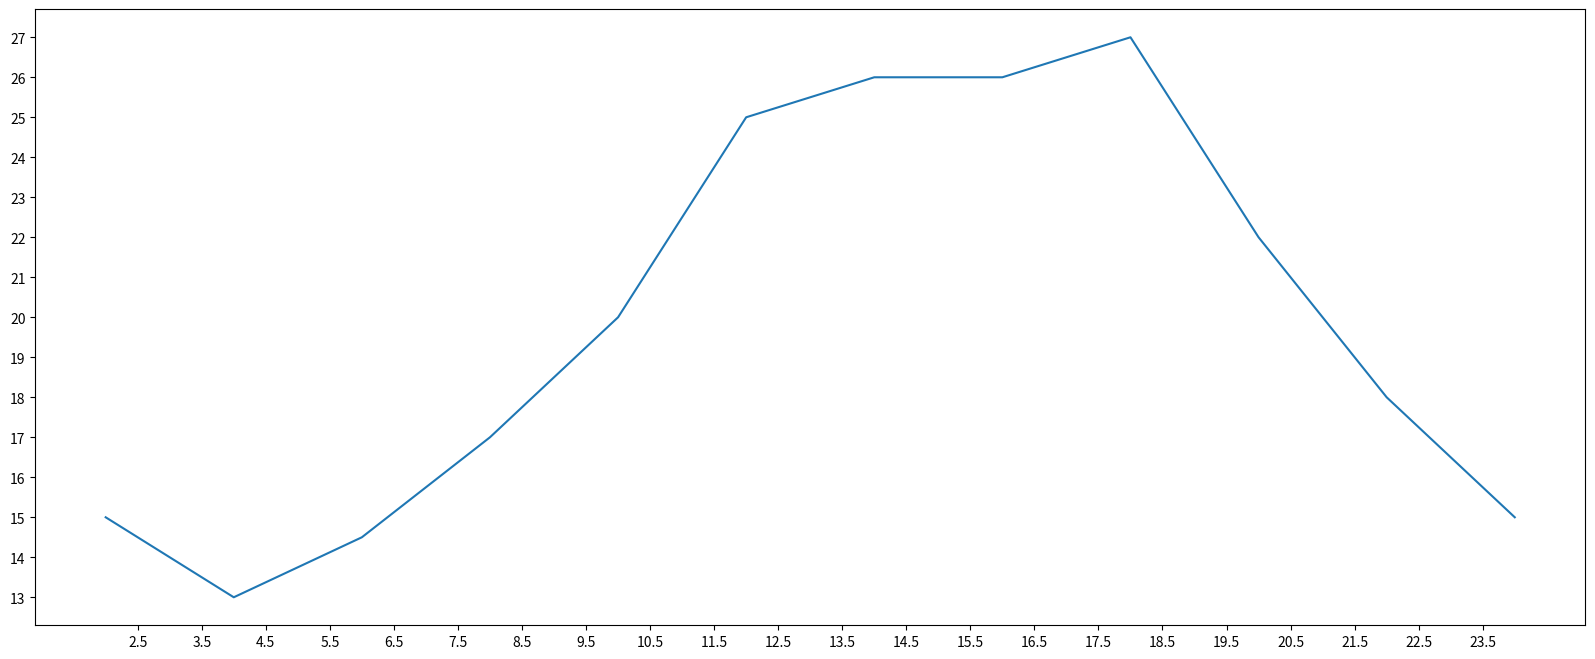

Here is the Python script that generated this plot:
from matplotlib import pyplot as plt

x = range(2,26,2)
y = [15,13,14.5,17,20,25,26,26,27,22,18,15]
print(len(x))
print(len(y))
# 设置图片大小
plt.figure(figsize=(20,8),dpi=80)

# 绘图
plt.plot(x,y)

# 设置x轴的刻度
xtick = [i+0.5 for i in range(2,24)]
print(xtick)
plt.xticks(xtick)
plt.yticks(range(min(y),max(y)+1))

# 保存
# plt.savefig('./t1.png')

# 展示图形
plt.show()